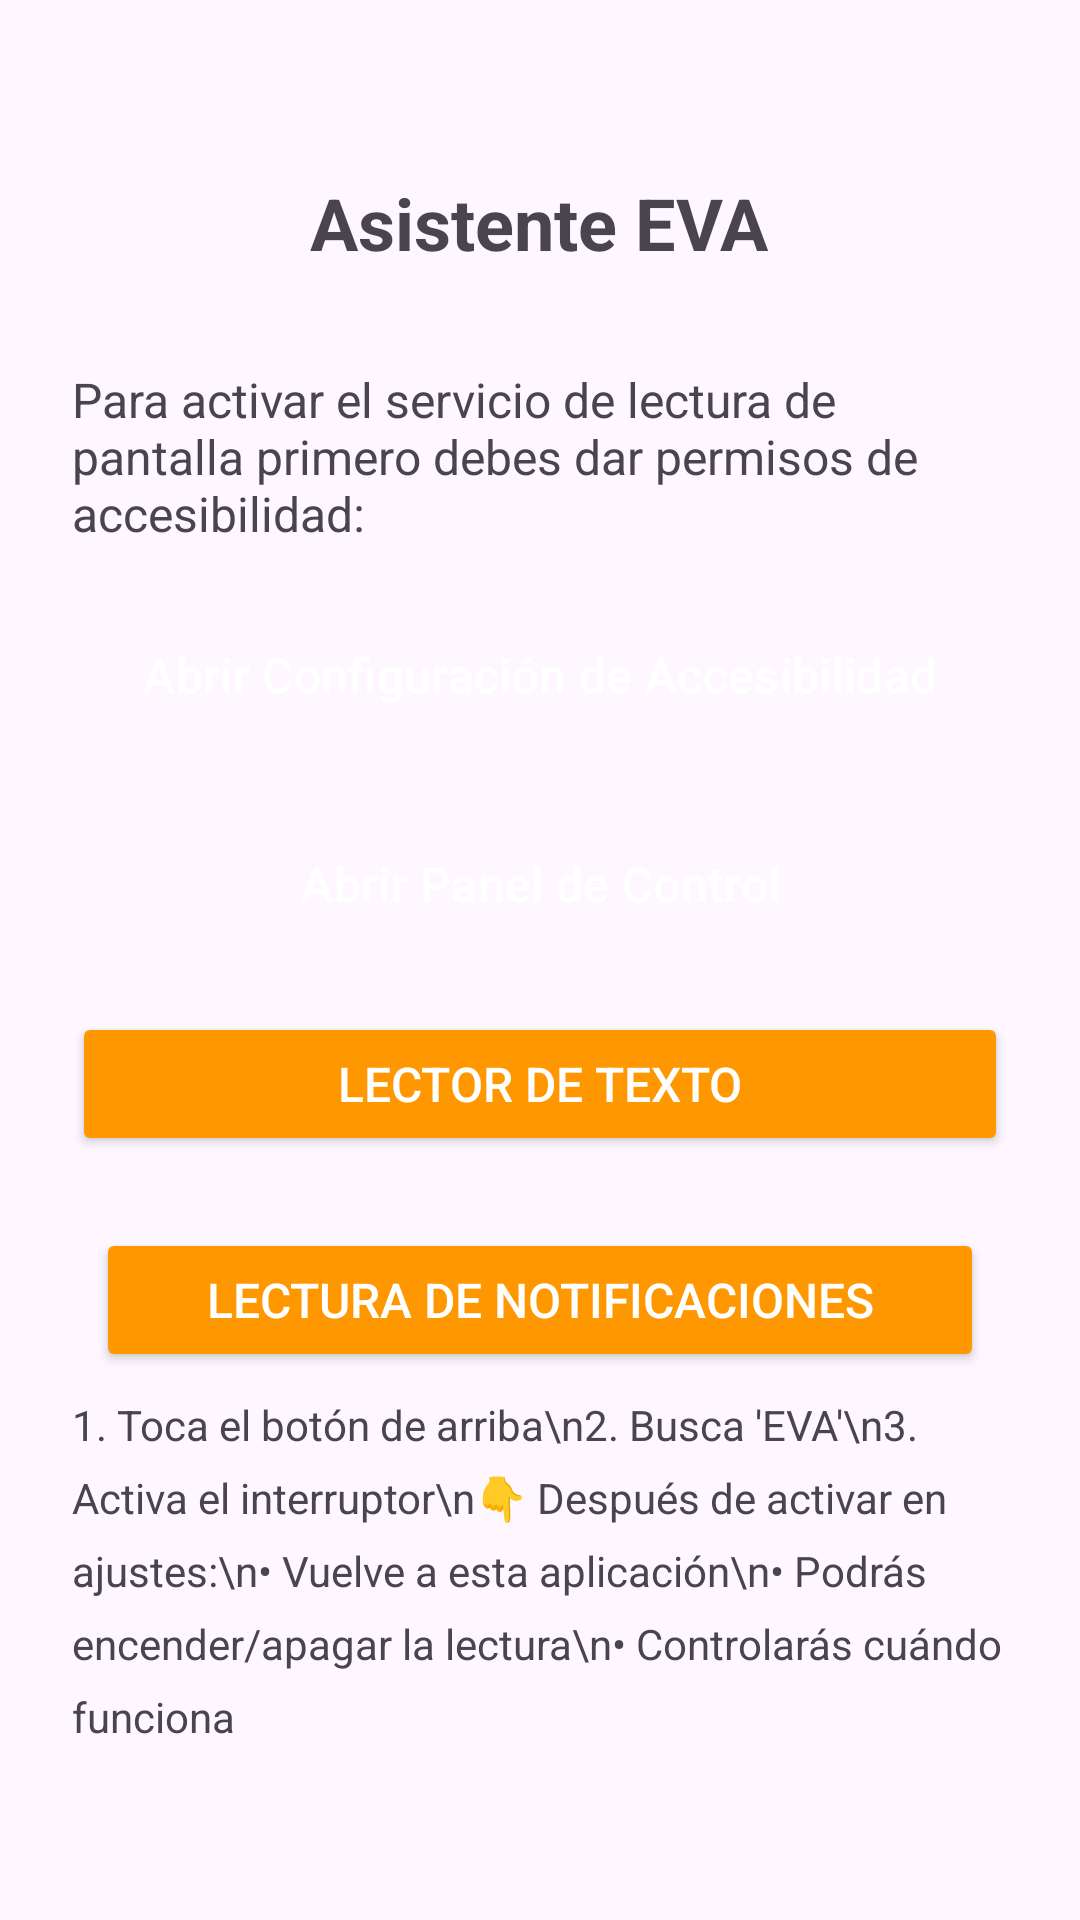

This screen was rendered from an Android layout file. Write that file and the resources it references.
<!-- AndroidManifest.xml: application theme Theme.Asistente -->
<!-- res/layout/activity_main.xml -->
<?xml version="1.0" encoding="utf-8"?>
<LinearLayout xmlns:android="http://schemas.android.com/apk/res/android"
    xmlns:tools="http://schemas.android.com/tools"
    android:layout_width="match_parent"
    android:layout_height="match_parent"
    android:orientation="vertical"
    android:padding="24dp"
    android:gravity="center"
    tools:context=".MainActivity">

    <TextView
        android:layout_width="wrap_content"
        android:layout_height="wrap_content"
        android:text="Asistente EVA"
        android:textSize="24sp"
        android:textStyle="bold"
        android:layout_marginBottom="32dp" />

    <TextView
        android:layout_width="match_parent"
        android:layout_height="wrap_content"
        android:text="Para activar el servicio de lectura de pantalla primero debes dar permisos de accesibilidad:"
        android:textSize="16sp"
        android:layout_marginBottom="16dp" />

    <Button
        android:id="@+id/btnActivarServicio"
        android:layout_width="match_parent"
        android:layout_height="wrap_content"
        android:text="Abrir Configuración de Accesibilidad"
        android:textColor="@color/white"
        android:backgroundTint="@color/naranja_primario"
        android:layout_marginBottom="16dp"
        android:textSize="16sp"
        android:padding="16dp"

        android:elevation="4dp"
        android:stateListAnimator="@null"
        android:insetTop="0dp"
        android:insetBottom="0dp"
        style="@style/Widget.Material3.Button"
        />

    <Button
        android:id="@+id/btnIrAControl"
        style="@style/Widget.Material3.Button"
        android:layout_width="match_parent"
        android:layout_height="wrap_content"
        android:layout_marginBottom="16dp"
        android:backgroundTint="@color/naranja_primario"
        android:enabled="false"
        android:padding="16dp"
        android:text="Abrir Panel de Control"
        android:textColor="@color/white"
        android:textSize="16sp" />

    
    <Button
        android:id="@+id/btnAbrirOCR"
        android:layout_width="match_parent"
        android:layout_height="wrap_content"
        android:text="Lector de Texto"
        android:textColor="@color/white"
        android:backgroundTint="@color/naranja_primario"
        android:layout_marginBottom="16dp"
        android:textSize="16sp" />

    <Button
        android:id="@+id/btnNotificaciones"
        android:layout_width="match_parent"
        android:layout_height="wrap_content"
        android:text="Lectura de Notificaciones"
        android:textSize="16sp"
        android:layout_margin="8dp"
        android:backgroundTint="@color/naranja_primario"
        android:textColor="@color/white" />

    <TextView
        android:layout_width="match_parent"
        android:layout_height="wrap_content"
        android:text="1. Toca el botón de arriba\n2. Busca 'EVA'\n3. Activa el interruptor\n👇 Después de activar en ajustes:\n• Vuelve a esta aplicación\n• Podrás encender/apagar la lectura\n• Controlarás cuándo funciona"
        android:textSize="14sp"
        android:lineSpacingExtra="8dp" />

</LinearLayout>
<!-- resources referenced by this layout -->
<resources>
  <color name="naranja_primario">#FFFF9800</color>
  <color name="white">#FFFFFFFF</color>
  <style name="Theme.Asistente" parent="Base.Theme.Asistente" />
  <style name="Base.Theme.Asistente" parent="Theme.Material3.DayNight.NoActionBar">
          
          
      </style>
</resources>
